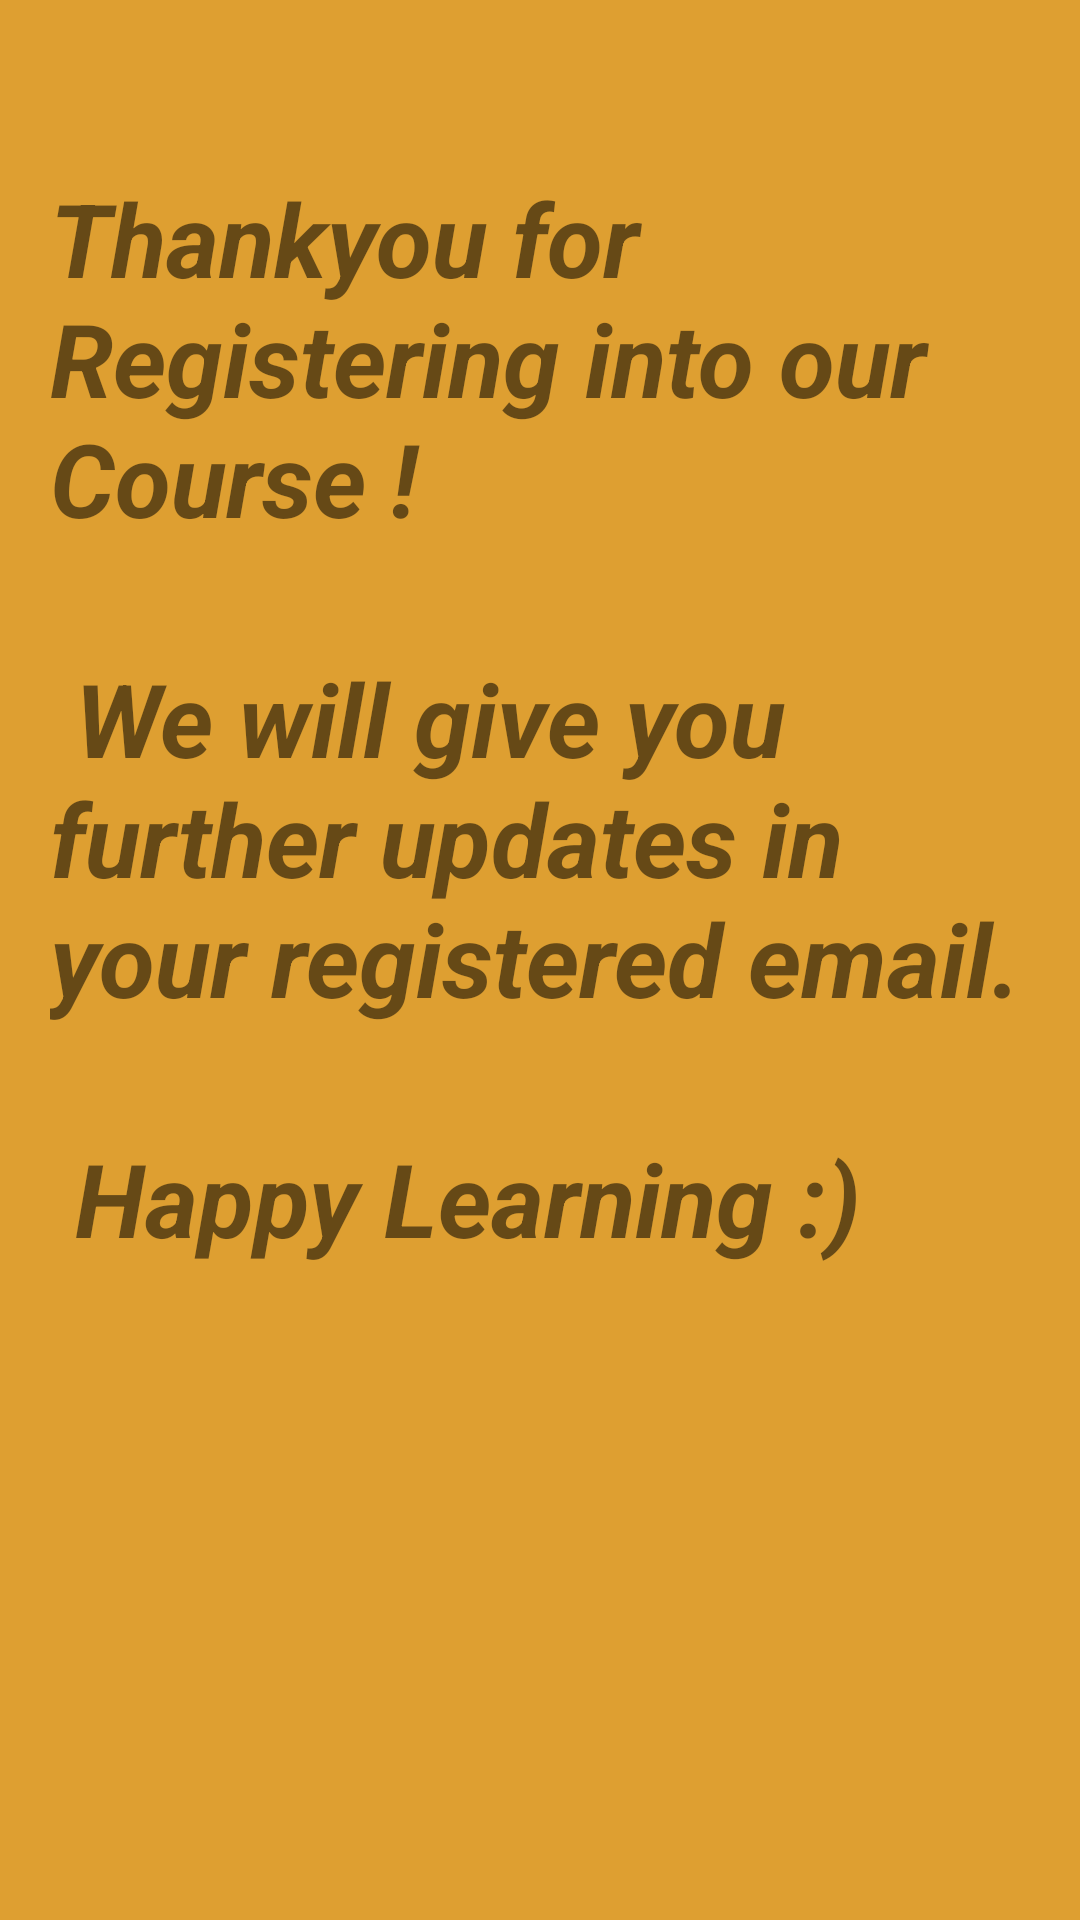

Write the Android layout XML for this screen, with the resource values it uses.
<!-- AndroidManifest.xml: application theme Theme.ApplicationForm -->
<!-- res/layout/activity_main3.xml -->
<?xml version="1.0" encoding="utf-8"?>
<androidx.constraintlayout.widget.ConstraintLayout xmlns:android="http://schemas.android.com/apk/res/android"
    xmlns:app="http://schemas.android.com/apk/res-auto"
    xmlns:tools="http://schemas.android.com/tools"
    android:layout_width="match_parent"
    android:layout_height="match_parent"
    android:background="#DE9F31"
    tools:context=".MainActivity3">

    <TextView
        android:id="@+id/textView2"
        android:layout_width="334dp"
        android:layout_height="473dp"
        android:text="@string/Thankyou"
        android:textSize="34sp"
        android:textStyle="normal|bold|italic"
        app:layout_constraintBottom_toBottomOf="parent"
        app:layout_constraintEnd_toEndOf="parent"
        app:layout_constraintHorizontal_bias="0.636"
        app:layout_constraintStart_toStartOf="parent"
        app:layout_constraintTop_toTopOf="parent"
        app:layout_constraintVertical_bias="0.339" />
</androidx.constraintlayout.widget.ConstraintLayout>
<!-- resources referenced by this layout -->
<resources>
  <string name="Thankyou">Thankyou for Registering into our Course ! \n\n We will give you further updates in your registered email.\n \n Happy Learning :)</string>
  <style name="Theme.ApplicationForm" parent="Theme.MaterialComponents.DayNight.DarkActionBar">
          
          <item name="colorPrimary">@color/purple_500</item>
          <item name="colorPrimaryVariant">@color/purple_700</item>
          <item name="colorOnPrimary">@color/white</item>
          
          <item name="colorSecondary">@color/teal_200</item>
          <item name="colorSecondaryVariant">@color/teal_700</item>
          <item name="colorOnSecondary">@color/black</item>
          
          <item name="android:statusBarColor" tools:targetApi="l">?attr/colorPrimaryVariant</item>
          
      </style>
  <!-- not gathered from this repository: default colours our renderer supplied (Android Studio template values) -->
  <color name="purple_500">#FF6200EE</color>
  <color name="purple_700">#FF3700B3</color>
  <color name="teal_200">#FF03DAC5</color>
  <color name="teal_700">#FF018786</color>
  <color name="black">#FF000000</color>
  <color name="white">#FFFFFFFF</color>
</resources>
